Dataset: data (GitHub, GulagWinner01/Cacao_Classifier_Streamlit). Classes: danada, madura, verde.

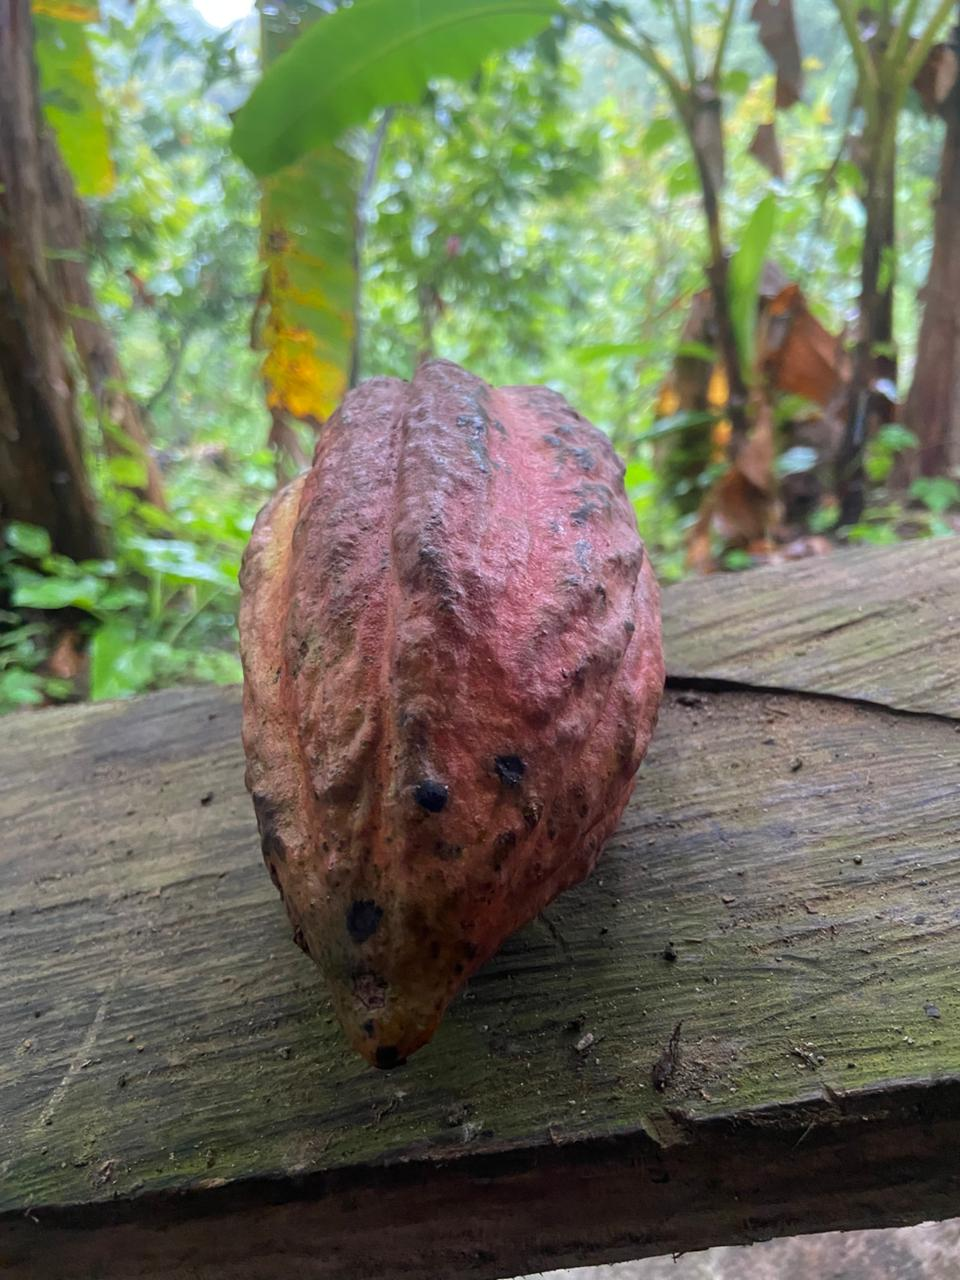
Label: madura

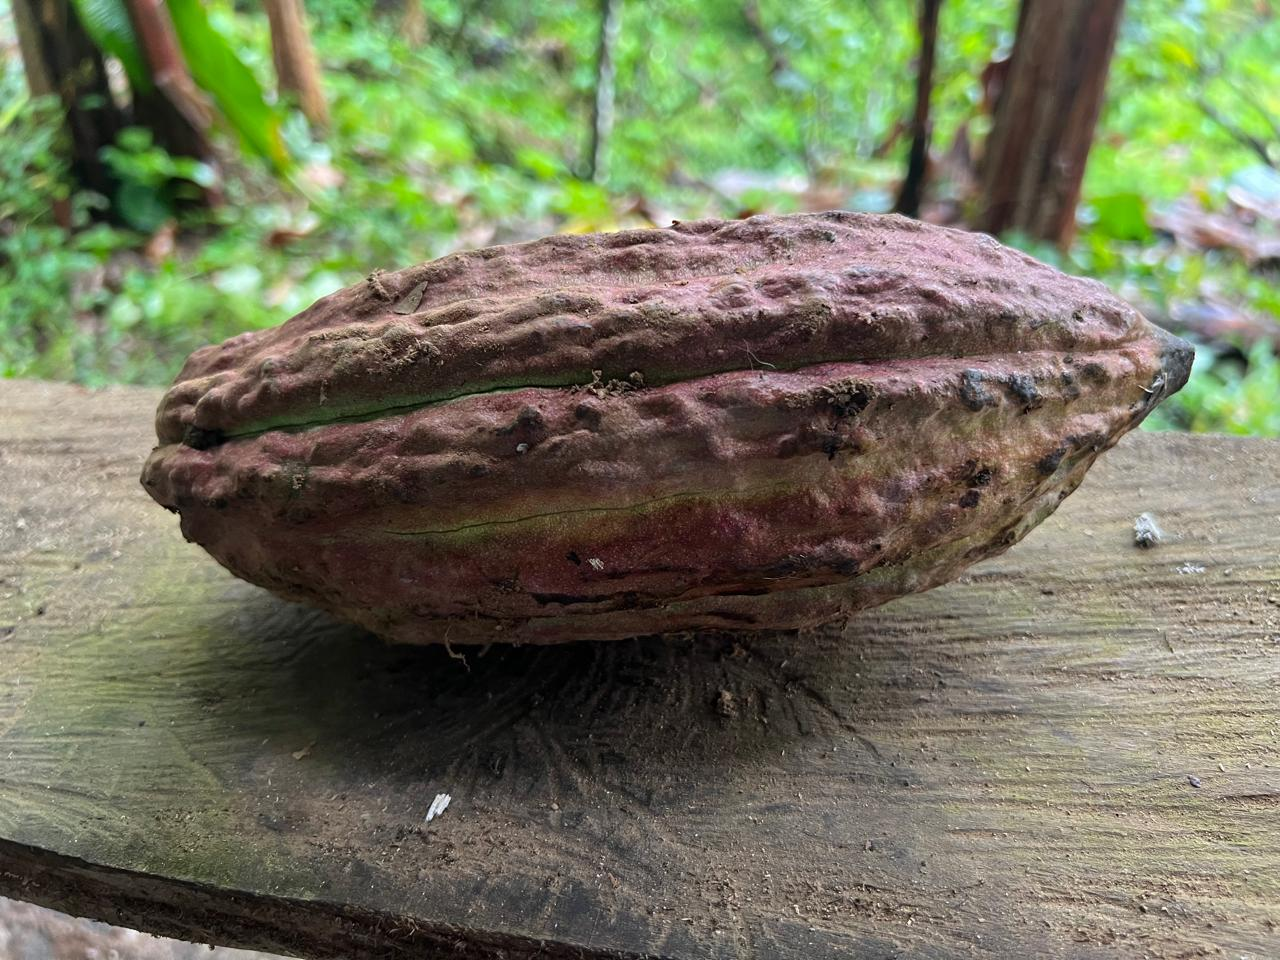
Label: verde

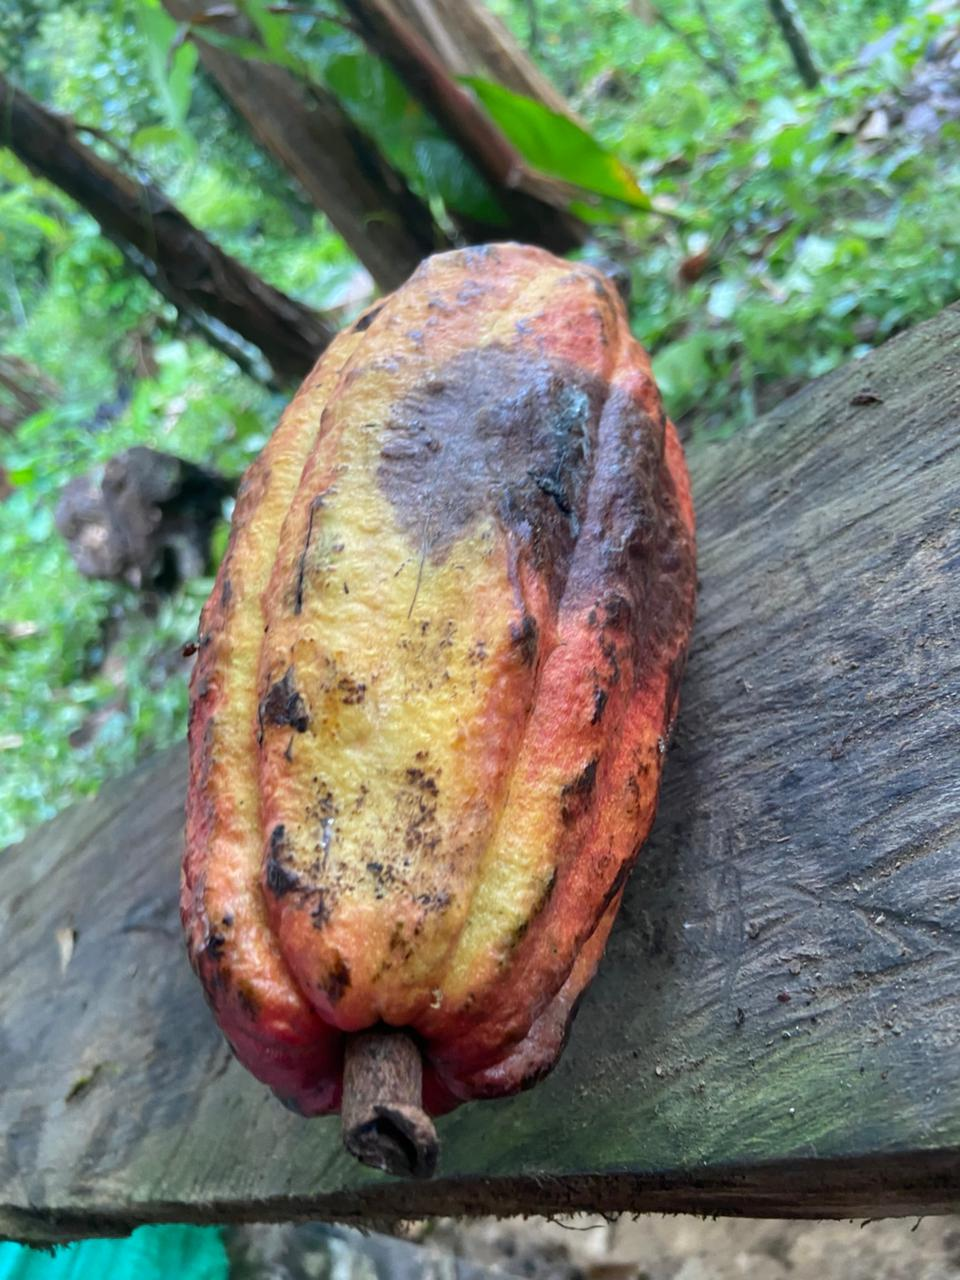
Label: danada

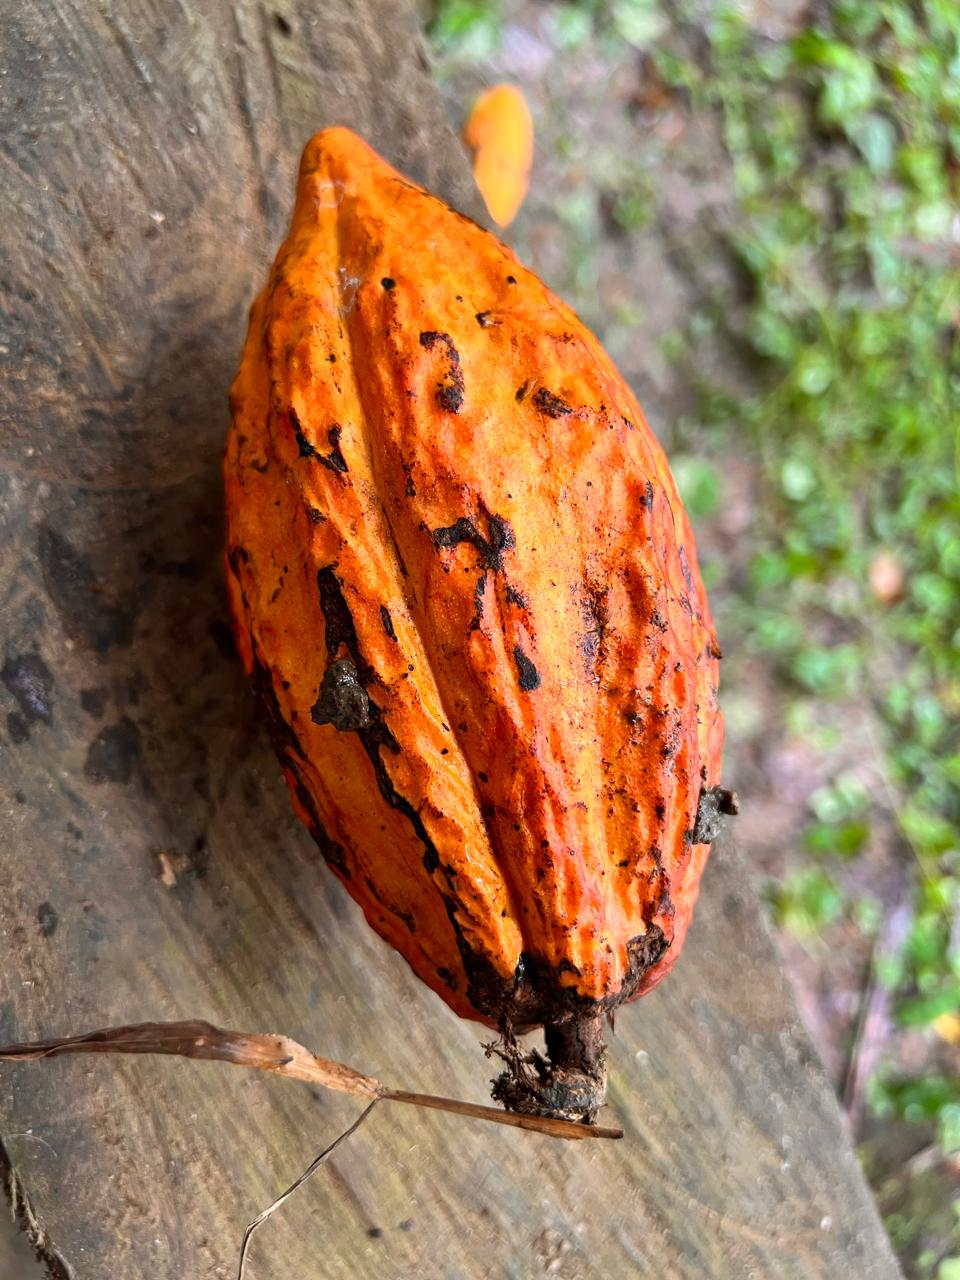
Label: madura

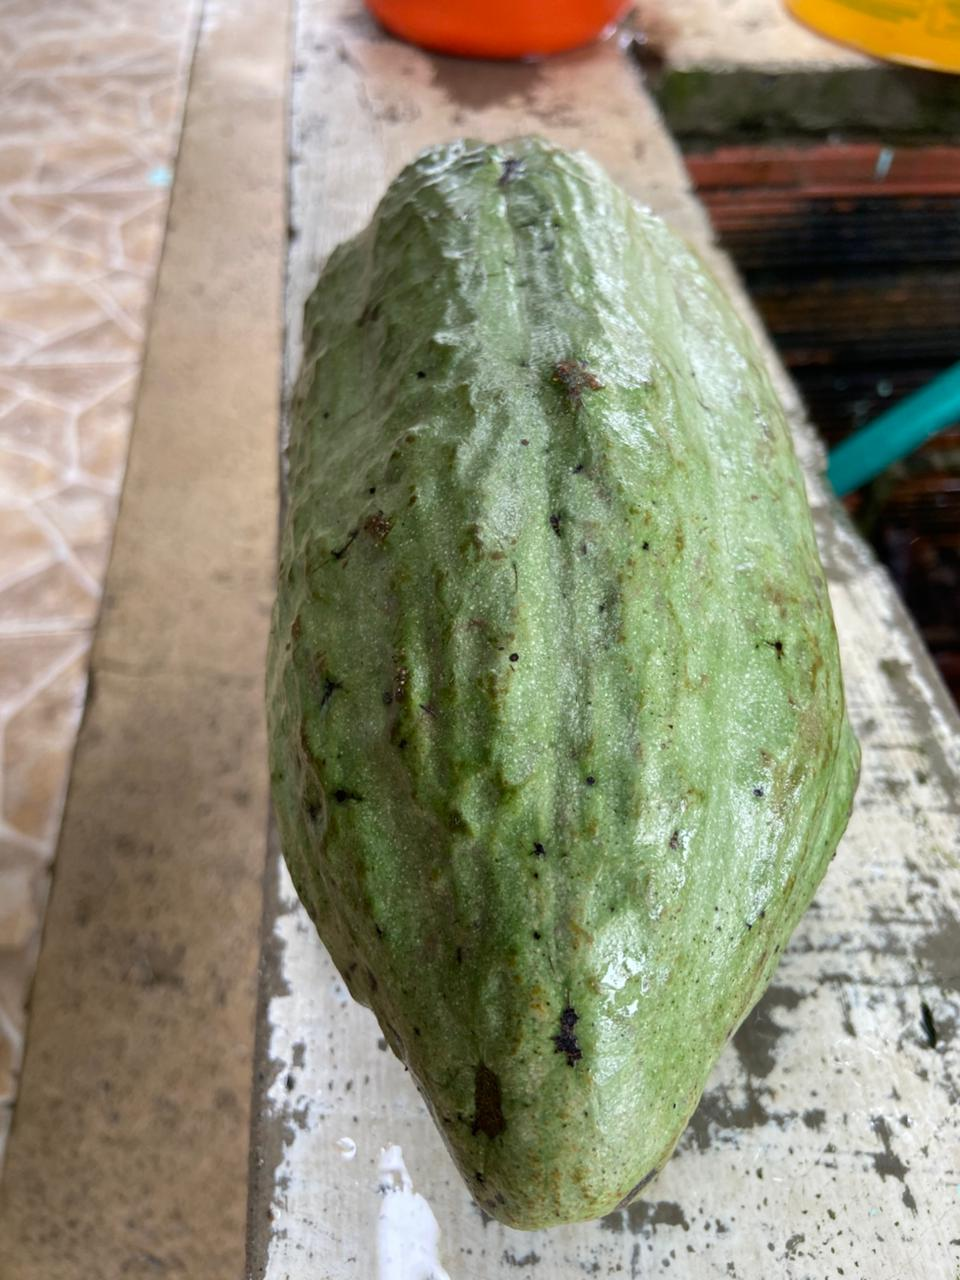
Label: verde

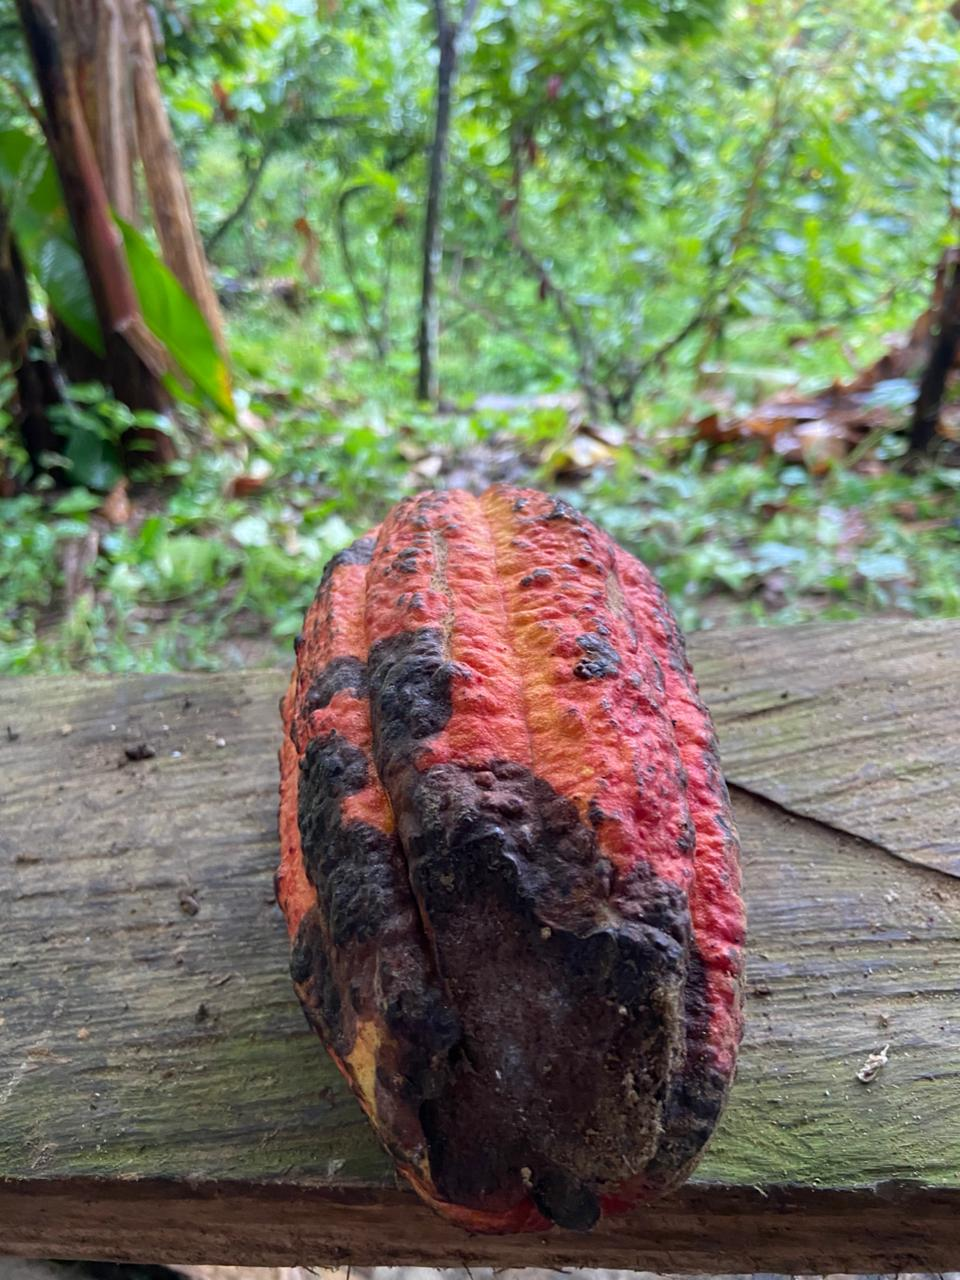
Label: danada
